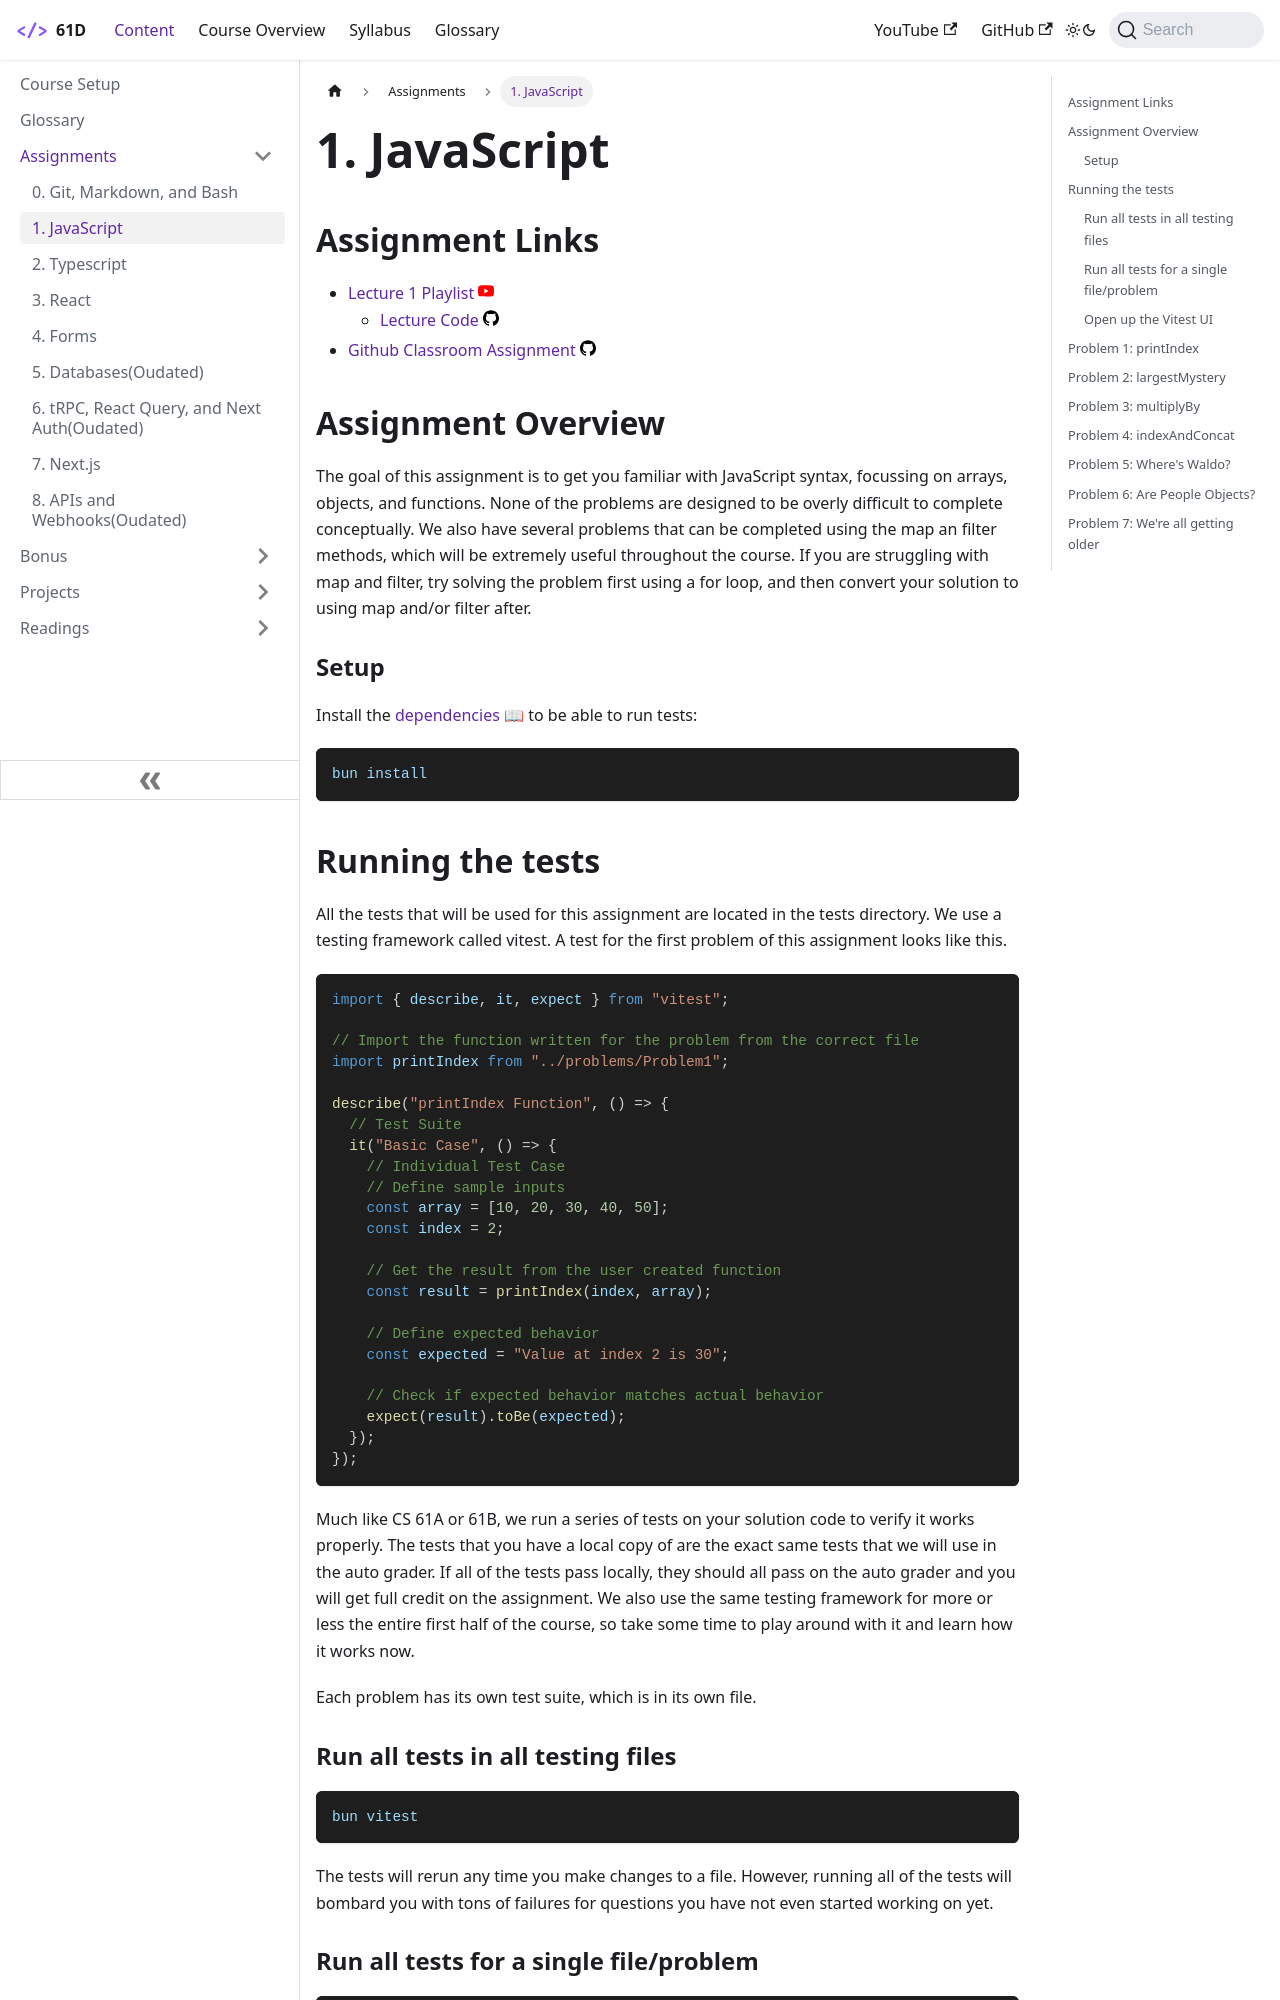

repository: Codify-Berkeley-Education/Codify-Berkeley-Education.github.io · page: docs/Assignments/javascript/index.html · generator: docusaurus

---
sidebar_position: 1
---

# 1. JavaScript

## Assignment Links

- [Lecture 1 Playlist](https://www.youtube.com/playlist?list=PLKG9s9gYKALBhzRbV6ANuxF44H7-_0qx9)
  - [Lecture Code](https://github.com/CS61D/Lecture-JavaScript)
- [Github Classroom Assignment](https://classroom.github.com/a/kEfbRQ1A)


## Assignment Overview

The goal of this assignment is to get you familiar with JavaScript syntax, focussing on arrays, objects, and functions. None of the problems are designed to be overly difficult to complete conceptually. We also have several problems that can be completed using the map an filter methods, which will be extremely useful throughout the course. If you are struggling with map and filter, try solving the problem first using a for loop, and then convert your solution to using map and/or filter after.

### Setup

Install the [dependencies](../glossary#dependency) to be able to run tests:

```bash
bun install
```

## Running the tests

All the tests that will be used for this assignment are located in the tests directory. We use a testing framework called vitest. A test for the first problem of this assignment looks like this.

```javascript
import { describe, it, expect } from "vitest";

// Import the function written for the problem from the correct file
import printIndex from "../problems/Problem1";

describe("printIndex Function", () => {
  // Test Suite
  it("Basic Case", () => {
    // Individual Test Case
    // Define sample inputs
    const array = [10, 20, 30, 40, 50];
    const index = 2;

    // Get the result from the user created function
    const result = printIndex(index, array);

    // Define expected behavior
    const expected = "Value at index 2 is 30";

    // Check if expected behavior matches actual behavior
    expect(result).toBe(expected);
  });
});
```

Much like CS 61A or 61B, we run a series of tests on your solution code to verify it works properly. The tests that you have a local copy of are the exact same tests that we will use in the auto grader. If all of the tests pass locally, they should all pass on the auto grader and you will get full credit on the assignment. We also use the same testing framework for more or less the entire first half of the course, so take some time to play around with it and learn how it works now.

Each problem has its own test suite, which is in its own file.
